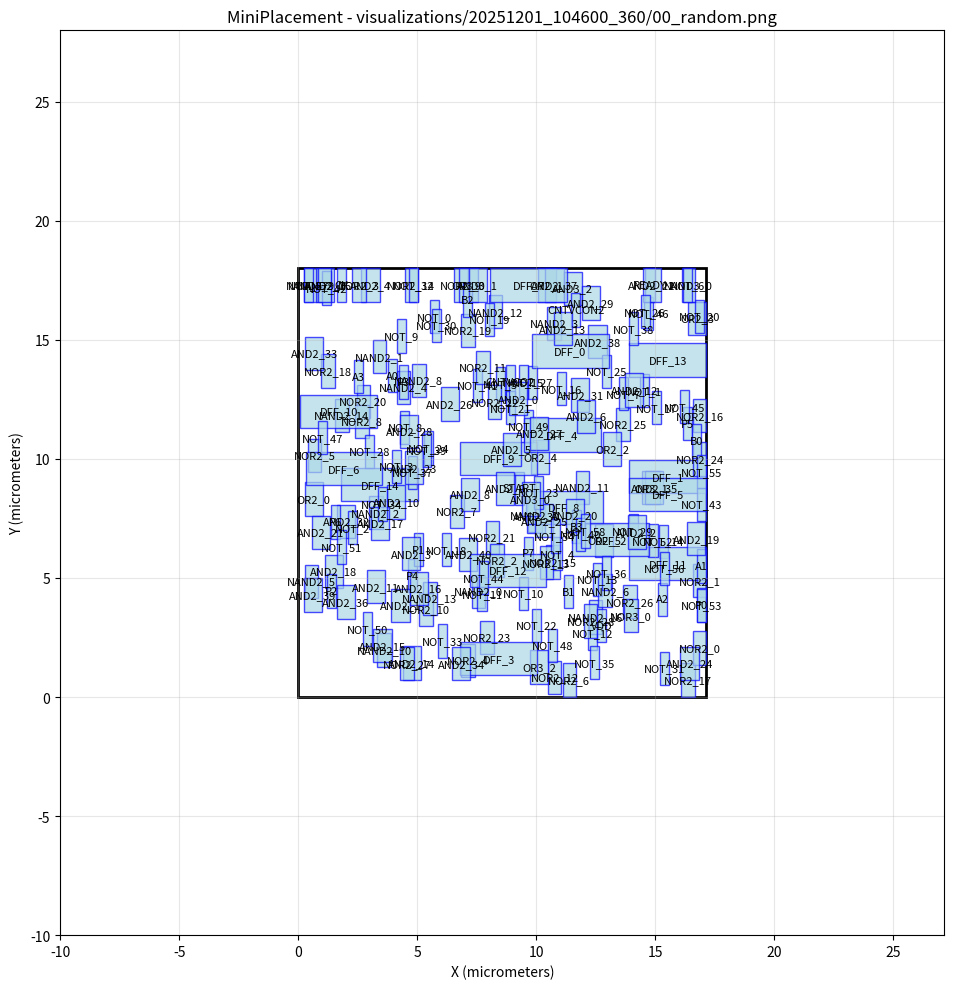

Write Python code to recreate this figure. (Note: this script raises an exception after producing the figure.)
#!/usr/bin/env python3
import matplotlib.pyplot as plt
import matplotlib.patches as patches

# Create figure and axis
fig, ax = plt.subplots(1, 1, figsize=(12, 10))

# Draw core area boundary
core_rect = patches.Rectangle((0, 0), 17.1388, 18, linewidth=2, edgecolor='black', facecolor='none')
ax.add_patch(core_rect)

# Draw cells
cell_colors = []
# Cell: NOR2_26
cell_rect = patches.Rectangle((13.6518, 3.30183), 0.57, 1.4, linewidth=1, edgecolor='blue', facecolor='lightblue', alpha=0.7)
ax.add_patch(cell_rect)
ax.text(13.9368, 4.00183, 'NOR2_26', ha='center', va='center', fontsize=8)

# Cell: NOR2_25
cell_rect = patches.Rectangle((13.363, 10.7433), 0.57, 1.4, linewidth=1, edgecolor='blue', facecolor='lightblue', alpha=0.7)
ax.add_patch(cell_rect)
ax.text(13.648, 11.4433, 'NOR2_25', ha='center', va='center', fontsize=8)

# Cell: NOR2_23
cell_rect = patches.Rectangle((7.64106, 1.79955), 0.57, 1.4, linewidth=1, edgecolor='blue', facecolor='lightblue', alpha=0.7)
ax.add_patch(cell_rect)
ax.text(7.92606, 2.49955, 'NOR2_23', ha='center', va='center', fontsize=8)

# Cell: NOR2_21
cell_rect = patches.Rectangle((7.871, 6.00676), 0.57, 1.4, linewidth=1, edgecolor='blue', facecolor='lightblue', alpha=0.7)
ax.add_patch(cell_rect)
ax.text(8.156, 6.70676, 'NOR2_21', ha='center', va='center', fontsize=8)

# Cell: NOR2_20
cell_rect = patches.Rectangle((2.44857, 11.716), 0.57, 1.4, linewidth=1, edgecolor='blue', facecolor='lightblue', alpha=0.7)
ax.add_patch(cell_rect)
ax.text(2.73357, 12.416, 'NOR2_20', ha='center', va='center', fontsize=8)

# Cell: NOR2_18
cell_rect = patches.Rectangle((0.966829, 12.996), 0.57, 1.4, linewidth=1, edgecolor='blue', facecolor='lightblue', alpha=0.7)
ax.add_patch(cell_rect)
ax.text(1.25183, 13.696, 'NOR2_18', ha='center', va='center', fontsize=8)

# Cell: NOR2_17
cell_rect = patches.Rectangle((16.0857, 0.0140178), 0.57, 1.4, linewidth=1, edgecolor='blue', facecolor='lightblue', alpha=0.7)
ax.add_patch(cell_rect)
ax.text(16.3707, 0.714018, 'NOR2_17', ha='center', va='center', fontsize=8)

# Cell: NOR2_16
cell_rect = patches.Rectangle((16.5688, 11.1147), 0.57, 1.4, linewidth=1, edgecolor='blue', facecolor='lightblue', alpha=0.7)
ax.add_patch(cell_rect)
ax.text(16.8538, 11.8147, 'NOR2_16', ha='center', va='center', fontsize=8)

# Cell: NOR2_12
cell_rect = patches.Rectangle((10.483, 0.127194), 0.57, 1.4, linewidth=1, edgecolor='blue', facecolor='lightblue', alpha=0.7)
ax.add_patch(cell_rect)
ax.text(10.768, 0.827194, 'NOR2_12', ha='center', va='center', fontsize=8)

# Cell: NOR2_5
cell_rect = patches.Rectangle((0.395263, 9.44594), 0.57, 1.4, linewidth=1, edgecolor='blue', facecolor='lightblue', alpha=0.7)
ax.add_patch(cell_rect)
ax.text(0.680263, 10.1459, 'NOR2_5', ha='center', va='center', fontsize=8)

# Cell: NOR2_4
cell_rect = patches.Rectangle((6.85316, 0.839982), 0.57, 1.4, linewidth=1, edgecolor='blue', facecolor='lightblue', alpha=0.7)
ax.add_patch(cell_rect)
ax.text(7.13816, 1.53998, 'NOR2_4', ha='center', va='center', fontsize=8)

# Cell: NOR2_1
cell_rect = patches.Rectangle((16.5688, 4.18988), 0.57, 1.4, linewidth=1, edgecolor='blue', facecolor='lightblue', alpha=0.7)
ax.add_patch(cell_rect)
ax.text(16.8538, 4.88988, 'NOR2_1', ha='center', va='center', fontsize=8)

# Cell: NAND2_14
cell_rect = patches.Rectangle((1.55289, 11.1309), 0.57, 1.4, linewidth=1, edgecolor='blue', facecolor='lightblue', alpha=0.7)
ax.add_patch(cell_rect)
ax.text(1.83789, 11.8309, 'NAND2_14', ha='center', va='center', fontsize=8)

# Cell: NOR2_9
cell_rect = patches.Rectangle((6.55496, 16.6), 0.57, 1.4, linewidth=1, edgecolor='blue', facecolor='lightblue', alpha=0.7)
ax.add_patch(cell_rect)
ax.text(6.83996, 17.3, 'NOR2_9', ha='center', va='center', fontsize=8)

# Cell: NAND2_12
cell_rect = patches.Rectangle((7.99978, 15.4789), 0.57, 1.4, linewidth=1, edgecolor='blue', facecolor='lightblue', alpha=0.7)
ax.add_patch(cell_rect)
ax.text(8.28478, 16.1789, 'NAND2_12', ha='center', va='center', fontsize=8)

# Cell: NAND2_11
cell_rect = patches.Rectangle((11.6597, 8.10899), 0.57, 1.4, linewidth=1, edgecolor='blue', facecolor='lightblue', alpha=0.7)
ax.add_patch(cell_rect)
ax.text(11.9447, 8.80899, 'NAND2_11', ha='center', va='center', fontsize=8)

# Cell: NAND2_9
cell_rect = patches.Rectangle((0.227346, 16.6), 0.57, 1.4, linewidth=1, edgecolor='blue', facecolor='lightblue', alpha=0.7)
ax.add_patch(cell_rect)
ax.text(0.512346, 17.3, 'NAND2_9', ha='center', va='center', fontsize=8)

# Cell: NAND2_7
cell_rect = patches.Rectangle((9.65411, 6.9375), 0.57, 1.4, linewidth=1, edgecolor='blue', facecolor='lightblue', alpha=0.7)
ax.add_patch(cell_rect)
ax.text(9.93911, 7.6375, 'NAND2_7', ha='center', va='center', fontsize=8)

# Cell: NAND2_5
cell_rect = patches.Rectangle((0.273643, 4.15609), 0.57, 1.4, linewidth=1, edgecolor='blue', facecolor='lightblue', alpha=0.7)
ax.add_patch(cell_rect)
ax.text(0.558643, 4.85609, 'NAND2_5', ha='center', va='center', fontsize=8)

# Cell: NAND2_4
cell_rect = patches.Rectangle((4.1309, 12.2987), 0.57, 1.4, linewidth=1, edgecolor='blue', facecolor='lightblue', alpha=0.7)
ax.add_patch(cell_rect)
ax.text(4.4159, 12.9987, 'NAND2_4', ha='center', va='center', fontsize=8)

# Cell: NAND2_3
cell_rect = patches.Rectangle((10.4546, 14.9975), 0.57, 1.4, linewidth=1, edgecolor='blue', facecolor='lightblue', alpha=0.7)
ax.add_patch(cell_rect)
ax.text(10.7396, 15.6975, 'NAND2_3', ha='center', va='center', fontsize=8)

# Cell: NAND2_2
cell_rect = patches.Rectangle((2.97127, 7.03909), 0.57, 1.4, linewidth=1, edgecolor='blue', facecolor='lightblue', alpha=0.7)
ax.add_patch(cell_rect)
ax.text(3.25627, 7.73909, 'NAND2_2', ha='center', va='center', fontsize=8)

# Cell: NAND2_1
cell_rect = patches.Rectangle((3.12332, 13.5965), 0.57, 1.4, linewidth=1, edgecolor='blue', facecolor='lightblue', alpha=0.7)
ax.add_patch(cell_rect)
ax.text(3.40832, 14.2965, 'NAND2_1', ha='center', va='center', fontsize=8)

# Cell: NAND2_0
cell_rect = patches.Rectangle((7.28668, 3.74295), 0.57, 1.4, linewidth=1, edgecolor='blue', facecolor='lightblue', alpha=0.7)
ax.add_patch(cell_rect)
ax.text(7.57168, 4.44295, 'NAND2_0', ha='center', va='center', fontsize=8)

# Cell: OR3_2
cell_rect = patches.Rectangle((9.72973, 0.563639), 0.76, 1.4, linewidth=1, edgecolor='blue', facecolor='lightblue', alpha=0.7)
ax.add_patch(cell_rect)
ax.text(10.1097, 1.26364, 'OR3_2', ha='center', va='center', fontsize=8)

# Cell: OR3_1
cell_rect = patches.Rectangle((14.4358, 8.09557), 0.76, 1.4, linewidth=1, edgecolor='blue', facecolor='lightblue', alpha=0.7)
ax.add_patch(cell_rect)
ax.text(14.8158, 8.79557, 'OR3_1', ha='center', va='center', fontsize=8)

# Cell: OR3_0
cell_rect = patches.Rectangle((6.77242, 16.6), 0.76, 1.4, linewidth=1, edgecolor='blue', facecolor='lightblue', alpha=0.7)
ax.add_patch(cell_rect)
ax.text(7.15242, 17.3, 'OR3_0', ha='center', va='center', fontsize=8)

# Cell: OR2_5
cell_rect = patches.Rectangle((12.4646, 5.87773), 0.76, 1.4, linewidth=1, edgecolor='blue', facecolor='lightblue', alpha=0.7)
ax.add_patch(cell_rect)
ax.text(12.8446, 6.57773, 'OR2_5', ha='center', va='center', fontsize=8)

# Cell: OR2_4
cell_rect = patches.Rectangle((9.77675, 9.37502), 0.76, 1.4, linewidth=1, edgecolor='blue', facecolor='lightblue', alpha=0.7)
ax.add_patch(cell_rect)
ax.text(10.1568, 10.075, 'OR2_4', ha='center', va='center', fontsize=8)

# Cell: OR2_3
cell_rect = patches.Rectangle((16.3788, 15.2016), 0.76, 1.4, linewidth=1, edgecolor='blue', facecolor='lightblue', alpha=0.7)
ax.add_patch(cell_rect)
ax.text(16.7588, 15.9016, 'OR2_3', ha='center', va='center', fontsize=8)

# Cell: OR2_2
cell_rect = patches.Rectangle((12.8082, 9.71446), 0.76, 1.4, linewidth=1, edgecolor='blue', facecolor='lightblue', alpha=0.7)
ax.add_patch(cell_rect)
ax.text(13.1882, 10.4145, 'OR2_2', ha='center', va='center', fontsize=8)

# Cell: OR2_1
cell_rect = patches.Rectangle((10.0562, 16.6), 0.76, 1.4, linewidth=1, edgecolor='blue', facecolor='lightblue', alpha=0.7)
ax.add_patch(cell_rect)
ax.text(10.4362, 17.3, 'OR2_1', ha='center', va='center', fontsize=8)

# Cell: NOR2_15
cell_rect = patches.Rectangle((10.4039, 4.96799), 0.57, 1.4, linewidth=1, edgecolor='blue', facecolor='lightblue', alpha=0.7)
ax.add_patch(cell_rect)
ax.text(10.6889, 5.66799, 'NOR2_15', ha='center', va='center', fontsize=8)

# Cell: NOR2_10
cell_rect = patches.Rectangle((5.07779, 2.9748), 0.57, 1.4, linewidth=1, edgecolor='blue', facecolor='lightblue', alpha=0.7)
ax.add_patch(cell_rect)
ax.text(5.36279, 3.6748, 'NOR2_10', ha='center', va='center', fontsize=8)

# Cell: OR2_0
cell_rect = patches.Rectangle((0.26799, 7.62123), 0.76, 1.4, linewidth=1, edgecolor='blue', facecolor='lightblue', alpha=0.7)
ax.add_patch(cell_rect)
ax.text(0.64799, 8.32123, 'OR2_0', ha='center', va='center', fontsize=8)

# Cell: AND2_40
cell_rect = patches.Rectangle((6.76781, 5.28279), 0.76, 1.4, linewidth=1, edgecolor='blue', facecolor='lightblue', alpha=0.7)
ax.add_patch(cell_rect)
ax.text(7.14781, 5.98279, 'AND2_40', ha='center', va='center', fontsize=8)

# Cell: AND2_39
cell_rect = patches.Rectangle((0.241312, 3.57916), 0.76, 1.4, linewidth=1, edgecolor='blue', facecolor='lightblue', alpha=0.7)
ax.add_patch(cell_rect)
ax.text(0.621312, 4.27916, 'AND2_39', ha='center', va='center', fontsize=8)

# Cell: AND2_38
cell_rect = patches.Rectangle((12.1916, 14.2232), 0.76, 1.4, linewidth=1, edgecolor='blue', facecolor='lightblue', alpha=0.7)
ax.add_patch(cell_rect)
ax.text(12.5716, 14.9232, 'AND2_38', ha='center', va='center', fontsize=8)

# Cell: AND2_37
cell_rect = patches.Rectangle((10.3855, 16.6), 0.76, 1.4, linewidth=1, edgecolor='blue', facecolor='lightblue', alpha=0.7)
ax.add_patch(cell_rect)
ax.text(10.7655, 17.3, 'AND2_37', ha='center', va='center', fontsize=8)

# Cell: AND3_2
cell_rect = patches.Rectangle((11.1587, 16.4693), 0.76, 1.4, linewidth=1, edgecolor='blue', facecolor='lightblue', alpha=0.7)
ax.add_patch(cell_rect)
ax.text(11.5387, 17.1693, 'AND3_2', ha='center', va='center', fontsize=8)

# Cell: AND2_35
cell_rect = patches.Rectangle((14.5687, 8.09011), 0.76, 1.4, linewidth=1, edgecolor='blue', facecolor='lightblue', alpha=0.7)
ax.add_patch(cell_rect)
ax.text(14.9487, 8.79011, 'AND2_35', ha='center', va='center', fontsize=8)

# Cell: AND2_32
cell_rect = patches.Rectangle((1.63522, 6.67473), 0.76, 1.4, linewidth=1, edgecolor='blue', facecolor='lightblue', alpha=0.7)
ax.add_patch(cell_rect)
ax.text(2.01522, 7.37473, 'AND2_32', ha='center', va='center', fontsize=8)

# Cell: AND2_31
cell_rect = patches.Rectangle((11.4632, 11.9866), 0.76, 1.4, linewidth=1, edgecolor='blue', facecolor='lightblue', alpha=0.7)
ax.add_patch(cell_rect)
ax.text(11.8432, 12.6866, 'AND2_31', ha='center', va='center', fontsize=8)

# Cell: NOR2_13
cell_rect = patches.Rectangle((10.1342, 4.94499), 0.57, 1.4, linewidth=1, edgecolor='blue', facecolor='lightblue', alpha=0.7)
ax.add_patch(cell_rect)
ax.text(10.4192, 5.64499, 'NOR2_13', ha='center', va='center', fontsize=8)

# Cell: AND2_30
cell_rect = patches.Rectangle((9.61906, 6.89268), 0.76, 1.4, linewidth=1, edgecolor='blue', facecolor='lightblue', alpha=0.7)
ax.add_patch(cell_rect)
ax.text(9.99906, 7.59268, 'AND2_30', ha='center', va='center', fontsize=8)

# Cell: NOT_20
cell_rect = patches.Rectangle((16.654, 15.2804), 0.38, 1.4, linewidth=1, edgecolor='blue', facecolor='lightblue', alpha=0.7)
ax.add_patch(cell_rect)
ax.text(16.844, 15.9804, 'NOT_20', ha='center', va='center', fontsize=8)

# Cell: NOT_13
cell_rect = patches.Rectangle((12.3696, 4.24773), 0.38, 1.4, linewidth=1, edgecolor='blue', facecolor='lightblue', alpha=0.7)
ax.add_patch(cell_rect)
ax.text(12.5596, 4.94773, 'NOT_13', ha='center', va='center', fontsize=8)

# Cell: AND2_14
cell_rect = patches.Rectangle((4.38872, 0.727805), 0.76, 1.4, linewidth=1, edgecolor='blue', facecolor='lightblue', alpha=0.7)
ax.add_patch(cell_rect)
ax.text(4.76872, 1.4278, 'AND2_14', ha='center', va='center', fontsize=8)

# Cell: NOT_12
cell_rect = patches.Rectangle((12.1799, 1.99603), 0.38, 1.4, linewidth=1, edgecolor='blue', facecolor='lightblue', alpha=0.7)
ax.add_patch(cell_rect)
ax.text(12.3699, 2.69603, 'NOT_12', ha='center', va='center', fontsize=8)

# Cell: NOT_11
cell_rect = patches.Rectangle((7.52972, 3.63095), 0.38, 1.4, linewidth=1, edgecolor='blue', facecolor='lightblue', alpha=0.7)
ax.add_patch(cell_rect)
ax.text(7.71972, 4.33095, 'NOT_11', ha='center', va='center', fontsize=8)

# Cell: DFF_1
cell_rect = patches.Rectangle((13.9088, 8.55666), 3.23, 1.4, linewidth=1, edgecolor='blue', facecolor='lightblue', alpha=0.7)
ax.add_patch(cell_rect)
ax.text(15.5238, 9.25666, 'DFF_1', ha='center', va='center', fontsize=8)

# Cell: NOT_27
cell_rect = patches.Rectangle((9.65389, 12.5193), 0.38, 1.4, linewidth=1, edgecolor='blue', facecolor='lightblue', alpha=0.7)
ax.add_patch(cell_rect)
ax.text(9.84389, 13.2193, 'NOT_27', ha='center', va='center', fontsize=8)

# Cell: NOR2_8
cell_rect = patches.Rectangle((2.38798, 10.8795), 0.57, 1.4, linewidth=1, edgecolor='blue', facecolor='lightblue', alpha=0.7)
ax.add_patch(cell_rect)
ax.text(2.67298, 11.5795, 'NOR2_8', ha='center', va='center', fontsize=8)

# Cell: NOT_10
cell_rect = patches.Rectangle((9.25225, 3.6551), 0.38, 1.4, linewidth=1, edgecolor='blue', facecolor='lightblue', alpha=0.7)
ax.add_patch(cell_rect)
ax.text(9.44225, 4.3551, 'NOT_10', ha='center', va='center', fontsize=8)

# Cell: P5
cell_rect = patches.Rectangle((16.1594, 10.7796), 0.38, 1.4, linewidth=1, edgecolor='blue', facecolor='lightblue', alpha=0.7)
ax.add_patch(cell_rect)
ax.text(16.3494, 11.4796, 'P5', ha='center', va='center', fontsize=8)

# Cell: AND2_29
cell_rect = patches.Rectangle((11.9078, 15.8484), 0.76, 1.4, linewidth=1, edgecolor='blue', facecolor='lightblue', alpha=0.7)
ax.add_patch(cell_rect)
ax.text(12.2878, 16.5484, 'AND2_29', ha='center', va='center', fontsize=8)

# Cell: NOT_4
cell_rect = patches.Rectangle((10.7007, 5.32141), 0.38, 1.4, linewidth=1, edgecolor='blue', facecolor='lightblue', alpha=0.7)
ax.add_patch(cell_rect)
ax.text(10.8907, 6.02141, 'NOT_4', ha='center', va='center', fontsize=8)

# Cell: DFF_14
cell_rect = patches.Rectangle((1.80805, 8.21762), 3.23, 1.4, linewidth=1, edgecolor='blue', facecolor='lightblue', alpha=0.7)
ax.add_patch(cell_rect)
ax.text(3.42305, 8.91762, 'DFF_14', ha='center', va='center', fontsize=8)

# Cell: AND2_10
cell_rect = patches.Rectangle((3.74382, 7.49718), 0.76, 1.4, linewidth=1, edgecolor='blue', facecolor='lightblue', alpha=0.7)
ax.add_patch(cell_rect)
ax.text(4.12382, 8.19718, 'AND2_10', ha='center', va='center', fontsize=8)

# Cell: NOT_14
cell_rect = patches.Rectangle((15.1384, 5.83821), 0.38, 1.4, linewidth=1, edgecolor='blue', facecolor='lightblue', alpha=0.7)
ax.add_patch(cell_rect)
ax.text(15.3284, 6.53821, 'NOT_14', ha='center', va='center', fontsize=8)

# Cell: NOT_2
cell_rect = patches.Rectangle((2.09245, 6.41336), 0.38, 1.4, linewidth=1, edgecolor='blue', facecolor='lightblue', alpha=0.7)
ax.add_patch(cell_rect)
ax.text(2.28245, 7.11336, 'NOT_2', ha='center', va='center', fontsize=8)

# Cell: DFF_11
cell_rect = patches.Rectangle((13.9088, 4.89838), 3.23, 1.4, linewidth=1, edgecolor='blue', facecolor='lightblue', alpha=0.7)
ax.add_patch(cell_rect)
ax.text(15.5238, 5.59838, 'DFF_11', ha='center', va='center', fontsize=8)

# Cell: NOR2_6
cell_rect = patches.Rectangle((11.1007, 0.00936678), 0.57, 1.4, linewidth=1, edgecolor='blue', facecolor='lightblue', alpha=0.7)
ax.add_patch(cell_rect)
ax.text(11.3857, 0.709367, 'NOR2_6', ha='center', va='center', fontsize=8)

# Cell: NOT_18
cell_rect = patches.Rectangle((6.04262, 5.48606), 0.38, 1.4, linewidth=1, edgecolor='blue', facecolor='lightblue', alpha=0.7)
ax.add_patch(cell_rect)
ax.text(6.23262, 6.18606, 'NOT_18', ha='center', va='center', fontsize=8)

# Cell: NOT_28
cell_rect = patches.Rectangle((2.82201, 9.61361), 0.38, 1.4, linewidth=1, edgecolor='blue', facecolor='lightblue', alpha=0.7)
ax.add_patch(cell_rect)
ax.text(3.01201, 10.3136, 'NOT_28', ha='center', va='center', fontsize=8)

# Cell: NOT_5
cell_rect = patches.Rectangle((8.30943, 12.4638), 0.38, 1.4, linewidth=1, edgecolor='blue', facecolor='lightblue', alpha=0.7)
ax.add_patch(cell_rect)
ax.text(8.49943, 13.1638, 'NOT_5', ha='center', va='center', fontsize=8)

# Cell: P4
cell_rect = patches.Rectangle((4.61742, 4.39426), 0.38, 1.4, linewidth=1, edgecolor='blue', facecolor='lightblue', alpha=0.7)
ax.add_patch(cell_rect)
ax.text(4.80742, 5.09426, 'P4', ha='center', va='center', fontsize=8)

# Cell: AND2_11
cell_rect = patches.Rectangle((2.88431, 3.93776), 0.76, 1.4, linewidth=1, edgecolor='blue', facecolor='lightblue', alpha=0.7)
ax.add_patch(cell_rect)
ax.text(3.26431, 4.63776, 'AND2_11', ha='center', va='center', fontsize=8)

# Cell: DFF_8
cell_rect = patches.Rectangle((9.56522, 7.26905), 3.23, 1.4, linewidth=1, edgecolor='blue', facecolor='lightblue', alpha=0.7)
ax.add_patch(cell_rect)
ax.text(11.1802, 7.96905, 'DFF_8', ha='center', va='center', fontsize=8)

# Cell: AND2_18
cell_rect = patches.Rectangle((1.11218, 4.57048), 0.76, 1.4, linewidth=1, edgecolor='blue', facecolor='lightblue', alpha=0.7)
ax.add_patch(cell_rect)
ax.text(1.49218, 5.27048, 'AND2_18', ha='center', va='center', fontsize=8)

# Cell: P3
cell_rect = patches.Rectangle((4.23117, 12.5335), 0.38, 1.4, linewidth=1, edgecolor='blue', facecolor='lightblue', alpha=0.7)
ax.add_patch(cell_rect)
ax.text(4.42117, 13.2335, 'P3', ha='center', va='center', fontsize=8)

# Cell: NAND2_16
cell_rect = patches.Rectangle((12.2075, 2.66556), 0.57, 1.4, linewidth=1, edgecolor='blue', facecolor='lightblue', alpha=0.7)
ax.add_patch(cell_rect)
ax.text(12.4925, 3.36556, 'NAND2_16', ha='center', va='center', fontsize=8)

# Cell: A1
cell_rect = patches.Rectangle((16.7588, 4.80206), 0.38, 1.4, linewidth=1, edgecolor='blue', facecolor='lightblue', alpha=0.7)
ax.add_patch(cell_rect)
ax.text(16.9488, 5.50206, 'A1', ha='center', va='center', fontsize=8)

# Cell: NOT_43
cell_rect = patches.Rectangle((16.7381, 7.39867), 0.38, 1.4, linewidth=1, edgecolor='blue', facecolor='lightblue', alpha=0.7)
ax.add_patch(cell_rect)
ax.text(16.9281, 8.09867, 'NOT_43', ha='center', va='center', fontsize=8)

# Cell: AND2_21
cell_rect = patches.Rectangle((0.566451, 6.21128), 0.76, 1.4, linewidth=1, edgecolor='blue', facecolor='lightblue', alpha=0.7)
ax.add_patch(cell_rect)
ax.text(0.946451, 6.91128, 'AND2_21', ha='center', va='center', fontsize=8)

# Cell: NOT_16
cell_rect = patches.Rectangle((10.872, 12.2527), 0.38, 1.4, linewidth=1, edgecolor='blue', facecolor='lightblue', alpha=0.7)
ax.add_patch(cell_rect)
ax.text(11.062, 12.9527, 'NOT_16', ha='center', va='center', fontsize=8)

# Cell: START
cell_rect = patches.Rectangle((9.09961, 8.0601), 0.38, 1.4, linewidth=1, edgecolor='blue', facecolor='lightblue', alpha=0.7)
ax.add_patch(cell_rect)
ax.text(9.28961, 8.7601, 'START', ha='center', va='center', fontsize=8)

# Cell: NOT_49
cell_rect = patches.Rectangle((9.47595, 10.6685), 0.38, 1.4, linewidth=1, edgecolor='blue', facecolor='lightblue', alpha=0.7)
ax.add_patch(cell_rect)
ax.text(9.66595, 11.3685, 'NOT_49', ha='center', va='center', fontsize=8)

# Cell: P6
cell_rect = patches.Rectangle((1.38573, 6.65378), 0.38, 1.4, linewidth=1, edgecolor='blue', facecolor='lightblue', alpha=0.7)
ax.add_patch(cell_rect)
ax.text(1.57573, 7.35378, 'P6', ha='center', va='center', fontsize=8)

# Cell: NOT_9
cell_rect = patches.Rectangle((4.15034, 14.4565), 0.38, 1.4, linewidth=1, edgecolor='blue', facecolor='lightblue', alpha=0.7)
ax.add_patch(cell_rect)
ax.text(4.34034, 15.1565, 'NOT_9', ha='center', va='center', fontsize=8)

# Cell: DFF_7
cell_rect = patches.Rectangle((8.06041, 16.6), 3.23, 1.4, linewidth=1, edgecolor='blue', facecolor='lightblue', alpha=0.7)
ax.add_patch(cell_rect)
ax.text(9.67541, 17.3, 'DFF_7', ha='center', va='center', fontsize=8)

# Cell: NOR2_19
cell_rect = patches.Rectangle((6.83539, 14.6958), 0.57, 1.4, linewidth=1, edgecolor='blue', facecolor='lightblue', alpha=0.7)
ax.add_patch(cell_rect)
ax.text(7.12039, 15.3958, 'NOR2_19', ha='center', va='center', fontsize=8)

# Cell: NOR3_0
cell_rect = patches.Rectangle((13.6827, 2.71292), 0.57, 1.4, linewidth=1, edgecolor='blue', facecolor='lightblue', alpha=0.7)
ax.add_patch(cell_rect)
ax.text(13.9677, 3.41292, 'NOR3_0', ha='center', va='center', fontsize=8)

# Cell: CNTVCO2
cell_rect = patches.Rectangle((8.70994, 12.5246), 0.38, 1.4, linewidth=1, edgecolor='blue', facecolor='lightblue', alpha=0.7)
ax.add_patch(cell_rect)
ax.text(8.89994, 13.2246, 'CNTVCO2', ha='center', va='center', fontsize=8)

# Cell: NOT_52
cell_rect = patches.Rectangle((14.7113, 5.86726), 0.38, 1.4, linewidth=1, edgecolor='blue', facecolor='lightblue', alpha=0.7)
ax.add_patch(cell_rect)
ax.text(14.9013, 6.56726, 'NOT_52', ha='center', va='center', fontsize=8)

# Cell: A0
cell_rect = patches.Rectangle((3.77468, 12.8007), 0.38, 1.4, linewidth=1, edgecolor='blue', facecolor='lightblue', alpha=0.7)
ax.add_patch(cell_rect)
ax.text(3.96468, 13.5007, 'A0', ha='center', va='center', fontsize=8)

# Cell: NOT_29
cell_rect = patches.Rectangle((13.8739, 6.27599), 0.38, 1.4, linewidth=1, edgecolor='blue', facecolor='lightblue', alpha=0.7)
ax.add_patch(cell_rect)
ax.text(14.0639, 6.97599, 'NOT_29', ha='center', va='center', fontsize=8)

# Cell: CK
cell_rect = patches.Rectangle((1.64835, 16.6), 0.38, 1.4, linewidth=1, edgecolor='blue', facecolor='lightblue', alpha=0.7)
ax.add_patch(cell_rect)
ax.text(1.83835, 17.3, 'CK', ha='center', va='center', fontsize=8)

# Cell: DFF_9
cell_rect = patches.Rectangle((6.81393, 9.31952), 3.23, 1.4, linewidth=1, edgecolor='blue', facecolor='lightblue', alpha=0.7)
ax.add_patch(cell_rect)
ax.text(8.42893, 10.0195, 'DFF_9', ha='center', va='center', fontsize=8)

# Cell: NOT_1
cell_rect = patches.Rectangle((14.3574, 12.1624), 0.38, 1.4, linewidth=1, edgecolor='blue', facecolor='lightblue', alpha=0.7)
ax.add_patch(cell_rect)
ax.text(14.5474, 12.8624, 'NOT_1', ha='center', va='center', fontsize=8)

# Cell: NAND2_6
cell_rect = patches.Rectangle((12.6008, 3.76329), 0.57, 1.4, linewidth=1, edgecolor='blue', facecolor='lightblue', alpha=0.7)
ax.add_patch(cell_rect)
ax.text(12.8858, 4.46329, 'NAND2_6', ha='center', va='center', fontsize=8)

# Cell: NOT_15
cell_rect = patches.Rectangle((9.27979, 12.5241), 0.38, 1.4, linewidth=1, edgecolor='blue', facecolor='lightblue', alpha=0.7)
ax.add_patch(cell_rect)
ax.text(9.46979, 13.2241, 'NOT_15', ha='center', va='center', fontsize=8)

# Cell: AND2_1
cell_rect = patches.Rectangle((3.91708, 3.14919), 0.76, 1.4, linewidth=1, edgecolor='blue', facecolor='lightblue', alpha=0.7)
ax.add_patch(cell_rect)
ax.text(4.29708, 3.84919, 'AND2_1', ha='center', va='center', fontsize=8)

# Cell: NOR2_24
cell_rect = patches.Rectangle((16.5688, 9.29945), 0.57, 1.4, linewidth=1, edgecolor='blue', facecolor='lightblue', alpha=0.7)
ax.add_patch(cell_rect)
ax.text(16.8538, 9.99945, 'NOR2_24', ha='center', va='center', fontsize=8)

# Cell: NOR2_14
cell_rect = patches.Rectangle((4.47031, 16.6), 0.57, 1.4, linewidth=1, edgecolor='blue', facecolor='lightblue', alpha=0.7)
ax.add_patch(cell_rect)
ax.text(4.75531, 17.3, 'NOR2_14', ha='center', va='center', fontsize=8)

# Cell: B0
cell_rect = patches.Rectangle((16.5462, 10.0493), 0.38, 1.4, linewidth=1, edgecolor='blue', facecolor='lightblue', alpha=0.7)
ax.add_patch(cell_rect)
ax.text(16.7362, 10.7493, 'B0', ha='center', va='center', fontsize=8)

# Cell: A2
cell_rect = patches.Rectangle((15.1274, 3.39673), 0.38, 1.4, linewidth=1, edgecolor='blue', facecolor='lightblue', alpha=0.7)
ax.add_patch(cell_rect)
ax.text(15.3174, 4.09673, 'A2', ha='center', va='center', fontsize=8)

# Cell: NAND2_8
cell_rect = patches.Rectangle((4.77953, 12.6064), 0.57, 1.4, linewidth=1, edgecolor='blue', facecolor='lightblue', alpha=0.7)
ax.add_patch(cell_rect)
ax.text(5.06453, 13.3064, 'NAND2_8', ha='center', va='center', fontsize=8)

# Cell: NOT_46
cell_rect = patches.Rectangle((14.5108, 15.4138), 0.38, 1.4, linewidth=1, edgecolor='blue', facecolor='lightblue', alpha=0.7)
ax.add_patch(cell_rect)
ax.text(14.7008, 16.1138, 'NOT_46', ha='center', va='center', fontsize=8)

# Cell: B2
cell_rect = patches.Rectangle((6.9328, 15.9799), 0.38, 1.4, linewidth=1, edgecolor='blue', facecolor='lightblue', alpha=0.7)
ax.add_patch(cell_rect)
ax.text(7.1228, 16.6799, 'B2', ha='center', va='center', fontsize=8)

# Cell: READY
cell_rect = patches.Rectangle((14.5839, 16.6), 0.38, 1.4, linewidth=1, edgecolor='blue', facecolor='lightblue', alpha=0.7)
ax.add_patch(cell_rect)
ax.text(14.7739, 17.3, 'READY', ha='center', va='center', fontsize=8)

# Cell: NOT_7
cell_rect = patches.Rectangle((13.4598, 12.0418), 0.38, 1.4, linewidth=1, edgecolor='blue', facecolor='lightblue', alpha=0.7)
ax.add_patch(cell_rect)
ax.text(13.6498, 12.7418, 'NOT_7', ha='center', va='center', fontsize=8)

# Cell: AND2_25
cell_rect = patches.Rectangle((9.9523, 6.70109), 0.76, 1.4, linewidth=1, edgecolor='blue', facecolor='lightblue', alpha=0.7)
ax.add_patch(cell_rect)
ax.text(10.3323, 7.40109, 'AND2_25', ha='center', va='center', fontsize=8)

# Cell: NAND3_0
cell_rect = patches.Rectangle((16.1128, 16.6), 0.57, 1.4, linewidth=1, edgecolor='blue', facecolor='lightblue', alpha=0.7)
ax.add_patch(cell_rect)
ax.text(16.3978, 17.3, 'NAND3_0', ha='center', va='center', fontsize=8)

# Cell: P1
cell_rect = patches.Rectangle((4.86608, 5.49655), 0.38, 1.4, linewidth=1, edgecolor='blue', facecolor='lightblue', alpha=0.7)
ax.add_patch(cell_rect)
ax.text(5.05608, 6.19655, 'P1', ha='center', va='center', fontsize=8)

# Cell: AND2_9
cell_rect = patches.Rectangle((8.32286, 8.07163), 0.76, 1.4, linewidth=1, edgecolor='blue', facecolor='lightblue', alpha=0.7)
ax.add_patch(cell_rect)
ax.text(8.70286, 8.77163, 'AND2_9', ha='center', va='center', fontsize=8)

# Cell: P0
cell_rect = patches.Rectangle((16.7588, 3.16665), 0.38, 1.4, linewidth=1, edgecolor='blue', facecolor='lightblue', alpha=0.7)
ax.add_patch(cell_rect)
ax.text(16.9488, 3.86665, 'P0', ha='center', va='center', fontsize=8)

# Cell: DFF_6
cell_rect = patches.Rectangle((0.309791, 8.89009), 3.23, 1.4, linewidth=1, edgecolor='blue', facecolor='lightblue', alpha=0.7)
ax.add_patch(cell_rect)
ax.text(1.92479, 9.59009, 'DFF_6', ha='center', va='center', fontsize=8)

# Cell: AND2_17
cell_rect = patches.Rectangle((3.06481, 6.59644), 0.76, 1.4, linewidth=1, edgecolor='blue', facecolor='lightblue', alpha=0.7)
ax.add_patch(cell_rect)
ax.text(3.44481, 7.29644, 'AND2_17', ha='center', va='center', fontsize=8)

# Cell: NOT_25
cell_rect = patches.Rectangle((12.7542, 12.9769), 0.38, 1.4, linewidth=1, edgecolor='blue', facecolor='lightblue', alpha=0.7)
ax.add_patch(cell_rect)
ax.text(12.9442, 13.6769, 'NOT_25', ha='center', va='center', fontsize=8)

# Cell: NOT_24
cell_rect = patches.Rectangle((5.27981, 9.76572), 0.38, 1.4, linewidth=1, edgecolor='blue', facecolor='lightblue', alpha=0.7)
ax.add_patch(cell_rect)
ax.text(5.46981, 10.4657, 'NOT_24', ha='center', va='center', fontsize=8)

# Cell: NOT_21
cell_rect = patches.Rectangle((8.72049, 11.454), 0.38, 1.4, linewidth=1, edgecolor='blue', facecolor='lightblue', alpha=0.7)
ax.add_patch(cell_rect)
ax.text(8.91049, 12.154, 'NOT_21', ha='center', va='center', fontsize=8)

# Cell: NOT_8
cell_rect = patches.Rectangle((4.29263, 10.6177), 0.38, 1.4, linewidth=1, edgecolor='blue', facecolor='lightblue', alpha=0.7)
ax.add_patch(cell_rect)
ax.text(4.48263, 11.3177, 'NOT_8', ha='center', va='center', fontsize=8)

# Cell: NOT_55
cell_rect = patches.Rectangle((16.7588, 8.76136), 0.38, 1.4, linewidth=1, edgecolor='blue', facecolor='lightblue', alpha=0.7)
ax.add_patch(cell_rect)
ax.text(16.9488, 9.46136, 'NOT_55', ha='center', va='center', fontsize=8)

# Cell: DFF_5
cell_rect = patches.Rectangle((13.9088, 7.8191), 3.23, 1.4, linewidth=1, edgecolor='blue', facecolor='lightblue', alpha=0.7)
ax.add_patch(cell_rect)
ax.text(15.5238, 8.5191, 'DFF_5', ha='center', va='center', fontsize=8)

# Cell: AND2_26
cell_rect = patches.Rectangle((5.99994, 11.6119), 0.76, 1.4, linewidth=1, edgecolor='blue', facecolor='lightblue', alpha=0.7)
ax.add_patch(cell_rect)
ax.text(6.37994, 12.3119, 'AND2_26', ha='center', va='center', fontsize=8)

# Cell: CNTVCON2
cell_rect = patches.Rectangle((11.4646, 15.555), 0.38, 1.4, linewidth=1, edgecolor='blue', facecolor='lightblue', alpha=0.7)
ax.add_patch(cell_rect)
ax.text(11.6546, 16.255, 'CNTVCON2', ha='center', va='center', fontsize=8)

# Cell: NOT_3
cell_rect = patches.Rectangle((3.94511, 8.98548), 0.38, 1.4, linewidth=1, edgecolor='blue', facecolor='lightblue', alpha=0.7)
ax.add_patch(cell_rect)
ax.text(4.13511, 9.68548, 'NOT_3', ha='center', va='center', fontsize=8)

# Cell: DFF_0
cell_rect = patches.Rectangle((9.80349, 13.834), 3.23, 1.4, linewidth=1, edgecolor='blue', facecolor='lightblue', alpha=0.7)
ax.add_patch(cell_rect)
ax.text(11.4185, 14.534, 'DFF_0', ha='center', va='center', fontsize=8)

# Cell: AND2_7
cell_rect = patches.Rectangle((0.747318, 16.6), 0.76, 1.4, linewidth=1, edgecolor='blue', facecolor='lightblue', alpha=0.7)
ax.add_patch(cell_rect)
ax.text(1.12732, 17.3, 'AND2_7', ha='center', va='center', fontsize=8)

# Cell: NOR2_2
cell_rect = patches.Rectangle((8.05431, 5.03209), 0.57, 1.4, linewidth=1, edgecolor='blue', facecolor='lightblue', alpha=0.7)
ax.add_patch(cell_rect)
ax.text(8.33931, 5.73209, 'NOR2_2', ha='center', va='center', fontsize=8)

# Cell: DFF_13
cell_rect = patches.Rectangle((13.9088, 13.4589), 3.23, 1.4, linewidth=1, edgecolor='blue', facecolor='lightblue', alpha=0.7)
ax.add_patch(cell_rect)
ax.text(15.5238, 14.1589, 'DFF_13', ha='center', va='center', fontsize=8)

# Cell: AND2_19
cell_rect = patches.Rectangle((16.3346, 5.95351), 0.76, 1.4, linewidth=1, edgecolor='blue', facecolor='lightblue', alpha=0.7)
ax.add_patch(cell_rect)
ax.text(16.7146, 6.65351, 'AND2_19', ha='center', va='center', fontsize=8)

# Cell: DFF_4
cell_rect = patches.Rectangle((9.47375, 10.3013), 3.23, 1.4, linewidth=1, edgecolor='blue', facecolor='lightblue', alpha=0.7)
ax.add_patch(cell_rect)
ax.text(11.0888, 11.0013, 'DFF_4', ha='center', va='center', fontsize=8)

# Cell: NOR2_0
cell_rect = patches.Rectangle((16.5688, 1.35623), 0.57, 1.4, linewidth=1, edgecolor='blue', facecolor='lightblue', alpha=0.7)
ax.add_patch(cell_rect)
ax.text(16.8538, 2.05623, 'NOR2_0', ha='center', va='center', fontsize=8)

# Cell: NAND2_13
cell_rect = patches.Rectangle((5.23929, 3.4364), 0.57, 1.4, linewidth=1, edgecolor='blue', facecolor='lightblue', alpha=0.7)
ax.add_patch(cell_rect)
ax.text(5.52429, 4.1364, 'NAND2_13', ha='center', va='center', fontsize=8)

# Cell: NOT_37
cell_rect = patches.Rectangle((4.60135, 8.73504), 0.38, 1.4, linewidth=1, edgecolor='blue', facecolor='lightblue', alpha=0.7)
ax.add_patch(cell_rect)
ax.text(4.79135, 9.43504, 'NOT_37', ha='center', va='center', fontsize=8)

# Cell: NOR2_7
cell_rect = patches.Rectangle((6.38742, 7.10445), 0.57, 1.4, linewidth=1, edgecolor='blue', facecolor='lightblue', alpha=0.7)
ax.add_patch(cell_rect)
ax.text(6.67242, 7.80445, 'NOR2_7', ha='center', va='center', fontsize=8)

# Cell: AND2_22
cell_rect = patches.Rectangle((14.4688, 16.6), 0.76, 1.4, linewidth=1, edgecolor='blue', facecolor='lightblue', alpha=0.7)
ax.add_patch(cell_rect)
ax.text(14.8488, 17.3, 'AND2_22', ha='center', va='center', fontsize=8)

# Cell: P2
cell_rect = patches.Rectangle((1.20685, 3.76054), 0.38, 1.4, linewidth=1, edgecolor='blue', facecolor='lightblue', alpha=0.7)
ax.add_patch(cell_rect)
ax.text(1.39685, 4.46054, 'P2', ha='center', va='center', fontsize=8)

# Cell: B3
cell_rect = patches.Rectangle((11.5026, 6.45564), 0.38, 1.4, linewidth=1, edgecolor='blue', facecolor='lightblue', alpha=0.7)
ax.add_patch(cell_rect)
ax.text(11.6926, 7.15564, 'B3', ha='center', va='center', fontsize=8)

# Cell: AND2_3
cell_rect = patches.Rectangle((4.35607, 5.31523), 0.76, 1.4, linewidth=1, edgecolor='blue', facecolor='lightblue', alpha=0.7)
ax.add_patch(cell_rect)
ax.text(4.73607, 6.01523, 'AND2_3', ha='center', va='center', fontsize=8)

# Cell: NOT_0
cell_rect = patches.Rectangle((5.52815, 15.2761), 0.38, 1.4, linewidth=1, edgecolor='blue', facecolor='lightblue', alpha=0.7)
ax.add_patch(cell_rect)
ax.text(5.71815, 15.9761, 'NOT_0', ha='center', va='center', fontsize=8)

# Cell: A3
cell_rect = patches.Rectangle((2.34153, 12.7604), 0.38, 1.4, linewidth=1, edgecolor='blue', facecolor='lightblue', alpha=0.7)
ax.add_patch(cell_rect)
ax.text(2.53153, 13.4604, 'A3', ha='center', va='center', fontsize=8)

# Cell: P7
cell_rect = patches.Rectangle((9.4747, 5.33718), 0.38, 1.4, linewidth=1, edgecolor='blue', facecolor='lightblue', alpha=0.7)
ax.add_patch(cell_rect)
ax.text(9.6647, 6.03718, 'P7', ha='center', va='center', fontsize=8)

# Cell: DFF_12
cell_rect = patches.Rectangle((7.19456, 4.61172), 3.23, 1.4, linewidth=1, edgecolor='blue', facecolor='lightblue', alpha=0.7)
ax.add_patch(cell_rect)
ax.text(8.80956, 5.31172, 'DFF_12', ha='center', va='center', fontsize=8)

# Cell: NOT_48
cell_rect = patches.Rectangle((10.4806, 1.4687), 0.38, 1.4, linewidth=1, edgecolor='blue', facecolor='lightblue', alpha=0.7)
ax.add_patch(cell_rect)
ax.text(10.6706, 2.1687, 'NOT_48', ha='center', va='center', fontsize=8)

# Cell: DFF_10
cell_rect = patches.Rectangle((0.0888625, 11.3021), 3.23, 1.4, linewidth=1, edgecolor='blue', facecolor='lightblue', alpha=0.7)
ax.add_patch(cell_rect)
ax.text(1.70386, 12.0021, 'DFF_10', ha='center', va='center', fontsize=8)

# Cell: NAND2_10
cell_rect = patches.Rectangle((3.32963, 1.27694), 0.57, 1.4, linewidth=1, edgecolor='blue', facecolor='lightblue', alpha=0.7)
ax.add_patch(cell_rect)
ax.text(3.61463, 1.97694, 'NAND2_10', ha='center', va='center', fontsize=8)

# Cell: DFF_3
cell_rect = patches.Rectangle((6.80042, 0.913833), 3.23, 1.4, linewidth=1, edgecolor='blue', facecolor='lightblue', alpha=0.7)
ax.add_patch(cell_rect)
ax.text(8.41542, 1.61383, 'DFF_3', ha='center', va='center', fontsize=8)

# Cell: NOT_31
cell_rect = patches.Rectangle((15.1956, 0.497102), 0.38, 1.4, linewidth=1, edgecolor='blue', facecolor='lightblue', alpha=0.7)
ax.add_patch(cell_rect)
ax.text(15.3856, 1.1971, 'NOT_31', ha='center', va='center', fontsize=8)

# Cell: NOT_23
cell_rect = patches.Rectangle((9.92108, 7.89253), 0.38, 1.4, linewidth=1, edgecolor='blue', facecolor='lightblue', alpha=0.7)
ax.add_patch(cell_rect)
ax.text(10.1111, 8.59253, 'NOT_23', ha='center', va='center', fontsize=8)

# Cell: DFF_2
cell_rect = patches.Rectangle((11.5178, 5.90675), 3.23, 1.4, linewidth=1, edgecolor='blue', facecolor='lightblue', alpha=0.7)
ax.add_patch(cell_rect)
ax.text(13.1328, 6.60675, 'DFF_2', ha='center', va='center', fontsize=8)

# Cell: AND2_4
cell_rect = patches.Rectangle((2.65723, 16.6), 0.76, 1.4, linewidth=1, edgecolor='blue', facecolor='lightblue', alpha=0.7)
ax.add_patch(cell_rect)
ax.text(3.03723, 17.3, 'AND2_4', ha='center', va='center', fontsize=8)

# Cell: NOT_26
cell_rect = patches.Rectangle((14.3784, 15.4873), 0.38, 1.4, linewidth=1, edgecolor='blue', facecolor='lightblue', alpha=0.7)
ax.add_patch(cell_rect)
ax.text(14.5684, 16.1873, 'NOT_26', ha='center', va='center', fontsize=8)

# Cell: NOR2_27
cell_rect = patches.Rectangle((4.28902, 0.699025), 0.57, 1.4, linewidth=1, edgecolor='blue', facecolor='lightblue', alpha=0.7)
ax.add_patch(cell_rect)
ax.text(4.57402, 1.39903, 'NOR2_27', ha='center', va='center', fontsize=8)

# Cell: NOT_39
cell_rect = patches.Rectangle((5.19762, 9.66748), 0.38, 1.4, linewidth=1, edgecolor='blue', facecolor='lightblue', alpha=0.7)
ax.add_patch(cell_rect)
ax.text(5.38762, 10.3675, 'NOT_39', ha='center', va='center', fontsize=8)

# Cell: NOT_30
cell_rect = patches.Rectangle((5.59842, 14.9016), 0.38, 1.4, linewidth=1, edgecolor='blue', facecolor='lightblue', alpha=0.7)
ax.add_patch(cell_rect)
ax.text(5.78842, 15.6016, 'NOT_30', ha='center', va='center', fontsize=8)

# Cell: NOT_32
cell_rect = patches.Rectangle((4.65393, 16.6), 0.38, 1.4, linewidth=1, edgecolor='blue', facecolor='lightblue', alpha=0.7)
ax.add_patch(cell_rect)
ax.text(4.84393, 17.3, 'NOT_32', ha='center', va='center', fontsize=8)

# Cell: NOT_19
cell_rect = patches.Rectangle((7.837, 15.1564), 0.38, 1.4, linewidth=1, edgecolor='blue', facecolor='lightblue', alpha=0.7)
ax.add_patch(cell_rect)
ax.text(8.027, 15.8564, 'NOT_19', ha='center', va='center', fontsize=8)

# Cell: NOT_34
cell_rect = patches.Rectangle((3.33145, 7.40437), 0.38, 1.4, linewidth=1, edgecolor='blue', facecolor='lightblue', alpha=0.7)
ax.add_patch(cell_rect)
ax.text(3.52145, 8.10437, 'NOT_34', ha='center', va='center', fontsize=8)

# Cell: NOR2_28
cell_rect = patches.Rectangle((11.9888, 2.49036), 0.57, 1.4, linewidth=1, edgecolor='blue', facecolor='lightblue', alpha=0.7)
ax.add_patch(cell_rect)
ax.text(12.2738, 3.19036, 'NOR2_28', ha='center', va='center', fontsize=8)

# Cell: NOR2_3
cell_rect = patches.Rectangle((2.2751, 16.6), 0.57, 1.4, linewidth=1, edgecolor='blue', facecolor='lightblue', alpha=0.7)
ax.add_patch(cell_rect)
ax.text(2.5601, 17.3, 'NOR2_3', ha='center', va='center', fontsize=8)

# Cell: NOT_35
cell_rect = patches.Rectangle((12.2473, 0.739215), 0.38, 1.4, linewidth=1, edgecolor='blue', facecolor='lightblue', alpha=0.7)
ax.add_patch(cell_rect)
ax.text(12.4373, 1.43922, 'NOT_35', ha='center', va='center', fontsize=8)

# Cell: AND2_8
cell_rect = patches.Rectangle((6.83533, 7.80337), 0.76, 1.4, linewidth=1, edgecolor='blue', facecolor='lightblue', alpha=0.7)
ax.add_patch(cell_rect)
ax.text(7.21533, 8.50337, 'AND2_8', ha='center', va='center', fontsize=8)

# Cell: NOT_36
cell_rect = patches.Rectangle((12.752, 4.51549), 0.38, 1.4, linewidth=1, edgecolor='blue', facecolor='lightblue', alpha=0.7)
ax.add_patch(cell_rect)
ax.text(12.942, 5.21549, 'NOT_36', ha='center', va='center', fontsize=8)

# Cell: AND2_15
cell_rect = patches.Rectangle((3.15927, 1.45571), 0.76, 1.4, linewidth=1, edgecolor='blue', facecolor='lightblue', alpha=0.7)
ax.add_patch(cell_rect)
ax.text(3.53927, 2.15571, 'AND2_15', ha='center', va='center', fontsize=8)

# Cell: NOT_41
cell_rect = patches.Rectangle((7.34082, 12.393), 0.38, 1.4, linewidth=1, edgecolor='blue', facecolor='lightblue', alpha=0.7)
ax.add_patch(cell_rect)
ax.text(7.53082, 13.093, 'NOT_41', ha='center', va='center', fontsize=8)

# Cell: NOT_42
cell_rect = patches.Rectangle((0.997371, 16.4738), 0.38, 1.4, linewidth=1, edgecolor='blue', facecolor='lightblue', alpha=0.7)
ax.add_patch(cell_rect)
ax.text(1.18737, 17.1738, 'NOT_42', ha='center', va='center', fontsize=8)

# Cell: NOT_44
cell_rect = patches.Rectangle((7.58141, 4.31617), 0.38, 1.4, linewidth=1, edgecolor='blue', facecolor='lightblue', alpha=0.7)
ax.add_patch(cell_rect)
ax.text(7.77141, 5.01617, 'NOT_44', ha='center', va='center', fontsize=8)

# Cell: AND2_36
cell_rect = patches.Rectangle((1.60888, 3.29159), 0.76, 1.4, linewidth=1, edgecolor='blue', facecolor='lightblue', alpha=0.7)
ax.add_patch(cell_rect)
ax.text(1.98888, 3.99159, 'AND2_36', ha='center', va='center', fontsize=8)

# Cell: NOT_45
cell_rect = patches.Rectangle((16.0182, 11.4889), 0.38, 1.4, linewidth=1, edgecolor='blue', facecolor='lightblue', alpha=0.7)
ax.add_patch(cell_rect)
ax.text(16.2082, 12.1889, 'NOT_45', ha='center', va='center', fontsize=8)

# Cell: AND2_0
cell_rect = patches.Rectangle((8.85558, 11.828), 0.76, 1.4, linewidth=1, edgecolor='blue', facecolor='lightblue', alpha=0.7)
ax.add_patch(cell_rect)
ax.text(9.23558, 12.528, 'AND2_0', ha='center', va='center', fontsize=8)

# Cell: NOR2_11
cell_rect = patches.Rectangle((7.46693, 13.1407), 0.57, 1.4, linewidth=1, edgecolor='blue', facecolor='lightblue', alpha=0.7)
ax.add_patch(cell_rect)
ax.text(7.75193, 13.8407, 'NOR2_11', ha='center', va='center', fontsize=8)

# Cell: NOT_47
cell_rect = patches.Rectangle((0.817799, 10.1887), 0.38, 1.4, linewidth=1, edgecolor='blue', facecolor='lightblue', alpha=0.7)
ax.add_patch(cell_rect)
ax.text(1.0078, 10.8887, 'NOT_47', ha='center', va='center', fontsize=8)

# Cell: NOT_50
cell_rect = patches.Rectangle((2.71902, 2.16296), 0.38, 1.4, linewidth=1, edgecolor='blue', facecolor='lightblue', alpha=0.7)
ax.add_patch(cell_rect)
ax.text(2.90902, 2.86296, 'NOT_50', ha='center', va='center', fontsize=8)

# Cell: NOT_33
cell_rect = patches.Rectangle((5.85942, 1.65238), 0.38, 1.4, linewidth=1, edgecolor='blue', facecolor='lightblue', alpha=0.7)
ax.add_patch(cell_rect)
ax.text(6.04942, 2.35238, 'NOT_33', ha='center', va='center', fontsize=8)

# Cell: NOT_51
cell_rect = patches.Rectangle((1.61374, 5.60544), 0.38, 1.4, linewidth=1, edgecolor='blue', facecolor='lightblue', alpha=0.7)
ax.add_patch(cell_rect)
ax.text(1.80374, 6.30544, 'NOT_51', ha='center', va='center', fontsize=8)

# Cell: NOT_53
cell_rect = patches.Rectangle((16.7588, 3.15594), 0.38, 1.4, linewidth=1, edgecolor='blue', facecolor='lightblue', alpha=0.7)
ax.add_patch(cell_rect)
ax.text(16.9488, 3.85594, 'NOT_53', ha='center', va='center', fontsize=8)

# Cell: AND2_33
cell_rect = patches.Rectangle((0.294122, 13.7406), 0.76, 1.4, linewidth=1, edgecolor='blue', facecolor='lightblue', alpha=0.7)
ax.add_patch(cell_rect)
ax.text(0.674122, 14.4406, 'AND2_33', ha='center', va='center', fontsize=8)

# Cell: AND2_2
cell_rect = patches.Rectangle((13.8296, 6.23348), 0.76, 1.4, linewidth=1, edgecolor='blue', facecolor='lightblue', alpha=0.7)
ax.add_patch(cell_rect)
ax.text(14.2096, 6.93348, 'AND2_2', ha='center', va='center', fontsize=8)

# Cell: NOR2_22
cell_rect = patches.Rectangle((7.96397, 11.6959), 0.57, 1.4, linewidth=1, edgecolor='blue', facecolor='lightblue', alpha=0.7)
ax.add_patch(cell_rect)
ax.text(8.24897, 12.3959, 'NOR2_22', ha='center', va='center', fontsize=8)

# Cell: NAND2_15
cell_rect = patches.Rectangle((0.823674, 16.6), 0.57, 1.4, linewidth=1, edgecolor='blue', facecolor='lightblue', alpha=0.7)
ax.add_patch(cell_rect)
ax.text(1.10867, 17.3, 'NAND2_15', ha='center', va='center', fontsize=8)

# Cell: NOT_56
cell_rect = patches.Rectangle((15.1967, 4.69609), 0.38, 1.4, linewidth=1, edgecolor='blue', facecolor='lightblue', alpha=0.7)
ax.add_patch(cell_rect)
ax.text(15.3867, 5.39609, 'NOT_56', ha='center', va='center', fontsize=8)

# Cell: NOT_57
cell_rect = patches.Rectangle((0.262302, 16.6), 0.38, 1.4, linewidth=1, edgecolor='blue', facecolor='lightblue', alpha=0.7)
ax.add_patch(cell_rect)
ax.text(0.452302, 17.3, 'NOT_57', ha='center', va='center', fontsize=8)

# Cell: AND2_5
cell_rect = patches.Rectangle((8.58724, 9.70879), 0.76, 1.4, linewidth=1, edgecolor='blue', facecolor='lightblue', alpha=0.7)
ax.add_patch(cell_rect)
ax.text(8.96724, 10.4088, 'AND2_5', ha='center', va='center', fontsize=8)

# Cell: AND2_6
cell_rect = patches.Rectangle((11.7223, 11.0853), 0.76, 1.4, linewidth=1, edgecolor='blue', facecolor='lightblue', alpha=0.7)
ax.add_patch(cell_rect)
ax.text(12.1023, 11.7853, 'AND2_6', ha='center', va='center', fontsize=8)

# Cell: NOT_6
cell_rect = patches.Rectangle((16.1772, 16.6), 0.38, 1.4, linewidth=1, edgecolor='blue', facecolor='lightblue', alpha=0.7)
ax.add_patch(cell_rect)
ax.text(16.3672, 17.3, 'NOT_6', ha='center', va='center', fontsize=8)

# Cell: NOT_17
cell_rect = patches.Rectangle((14.8628, 11.4553), 0.38, 1.4, linewidth=1, edgecolor='blue', facecolor='lightblue', alpha=0.7)
ax.add_patch(cell_rect)
ax.text(15.0528, 12.1553, 'NOT_17', ha='center', va='center', fontsize=8)

# Cell: AND2_12
cell_rect = patches.Rectangle((13.7273, 12.189), 0.76, 1.4, linewidth=1, edgecolor='blue', facecolor='lightblue', alpha=0.7)
ax.add_patch(cell_rect)
ax.text(14.1073, 12.889, 'AND2_12', ha='center', va='center', fontsize=8)

# Cell: NOT_22
cell_rect = patches.Rectangle((9.82685, 2.31301), 0.38, 1.4, linewidth=1, edgecolor='blue', facecolor='lightblue', alpha=0.7)
ax.add_patch(cell_rect)
ax.text(10.0168, 3.01301, 'NOT_22', ha='center', va='center', fontsize=8)

# Cell: NOT_38
cell_rect = patches.Rectangle((13.9031, 14.7715), 0.38, 1.4, linewidth=1, edgecolor='blue', facecolor='lightblue', alpha=0.7)
ax.add_patch(cell_rect)
ax.text(14.0931, 15.4715, 'NOT_38', ha='center', va='center', fontsize=8)

# Cell: AND2_13
cell_rect = patches.Rectangle((10.7279, 14.7677), 0.76, 1.4, linewidth=1, edgecolor='blue', facecolor='lightblue', alpha=0.7)
ax.add_patch(cell_rect)
ax.text(11.1079, 15.4677, 'AND2_13', ha='center', va='center', fontsize=8)

# Cell: B1
cell_rect = patches.Rectangle((11.1657, 3.72032), 0.38, 1.4, linewidth=1, edgecolor='blue', facecolor='lightblue', alpha=0.7)
ax.add_patch(cell_rect)
ax.text(11.3557, 4.42032, 'B1', ha='center', va='center', fontsize=8)

# Cell: AND2_16
cell_rect = patches.Rectangle((4.69538, 3.8626), 0.76, 1.4, linewidth=1, edgecolor='blue', facecolor='lightblue', alpha=0.7)
ax.add_patch(cell_rect)
ax.text(5.07538, 4.5626, 'AND2_16', ha='center', va='center', fontsize=8)

# Cell: AND2_34
cell_rect = patches.Rectangle((6.46578, 0.701336), 0.76, 1.4, linewidth=1, edgecolor='blue', facecolor='lightblue', alpha=0.7)
ax.add_patch(cell_rect)
ax.text(6.84578, 1.40134, 'AND2_34', ha='center', va='center', fontsize=8)

# Cell: NOT_54
cell_rect = patches.Rectangle((10.5962, 6.05798), 0.38, 1.4, linewidth=1, edgecolor='blue', facecolor='lightblue', alpha=0.7)
ax.add_patch(cell_rect)
ax.text(10.7862, 6.75798, 'NOT_54', ha='center', va='center', fontsize=8)

# Cell: AND2_20
cell_rect = patches.Rectangle((11.2383, 6.93714), 0.76, 1.4, linewidth=1, edgecolor='blue', facecolor='lightblue', alpha=0.7)
ax.add_patch(cell_rect)
ax.text(11.6183, 7.63714, 'AND2_20', ha='center', va='center', fontsize=8)

# Cell: NOT_40
cell_rect = patches.Rectangle((11.6821, 6.13124), 0.38, 1.4, linewidth=1, edgecolor='blue', facecolor='lightblue', alpha=0.7)
ax.add_patch(cell_rect)
ax.text(11.8721, 6.83124, 'NOT_40', ha='center', va='center', fontsize=8)

# Cell: AND2_23
cell_rect = patches.Rectangle((4.468, 8.92867), 0.76, 1.4, linewidth=1, edgecolor='blue', facecolor='lightblue', alpha=0.7)
ax.add_patch(cell_rect)
ax.text(4.848, 9.62867, 'AND2_23', ha='center', va='center', fontsize=8)

# Cell: NOT_58
cell_rect = patches.Rectangle((11.8753, 6.27006), 0.38, 1.4, linewidth=1, edgecolor='blue', facecolor='lightblue', alpha=0.7)
ax.add_patch(cell_rect)
ax.text(12.0653, 6.97006, 'NOT_58', ha='center', va='center', fontsize=8)

# Cell: AND2_24
cell_rect = patches.Rectangle((16.0531, 0.705354), 0.76, 1.4, linewidth=1, edgecolor='blue', facecolor='lightblue', alpha=0.7)
ax.add_patch(cell_rect)
ax.text(16.4331, 1.40535, 'AND2_24', ha='center', va='center', fontsize=8)

# Cell: AND3_1
cell_rect = patches.Rectangle((7.16311, 16.6), 0.76, 1.4, linewidth=1, edgecolor='blue', facecolor='lightblue', alpha=0.7)
ax.add_patch(cell_rect)
ax.text(7.54311, 17.3, 'AND3_1', ha='center', va='center', fontsize=8)

# Cell: AND3_0
cell_rect = patches.Rectangle((9.39161, 7.62248), 0.76, 1.4, linewidth=1, edgecolor='blue', facecolor='lightblue', alpha=0.7)
ax.add_patch(cell_rect)
ax.text(9.77161, 8.32248, 'AND3_0', ha='center', va='center', fontsize=8)

# Cell: AND2_27
cell_rect = patches.Rectangle((9.74378, 10.3666), 0.76, 1.4, linewidth=1, edgecolor='blue', facecolor='lightblue', alpha=0.7)
ax.add_patch(cell_rect)
ax.text(10.1238, 11.0666, 'AND2_27', ha='center', va='center', fontsize=8)

# Cell: VDD
cell_rect = patches.Rectangle((12.5396, 2.29842), 0.38, 1.4, linewidth=1, edgecolor='blue', facecolor='lightblue', alpha=0.7)
ax.add_patch(cell_rect)
ax.text(12.7296, 2.99842, 'VDD', ha='center', va='center', fontsize=8)

# Cell: AND2_28
cell_rect = patches.Rectangle((4.28499, 10.4498), 0.76, 1.4, linewidth=1, edgecolor='blue', facecolor='lightblue', alpha=0.7)
ax.add_patch(cell_rect)
ax.text(4.66499, 11.1498, 'AND2_28', ha='center', va='center', fontsize=8)

# Draw nets as fly-lines
net_colors = []
# Set plot properties
ax.set_aspect('equal')
ax.set_xlim(-10, 27.1388)
ax.set_ylim(-10, 28)
ax.set_xlabel('X (micrometers)')
ax.set_ylabel('Y (micrometers)')
ax.set_title('MiniPlacement - visualizations/20251201_104600_360/00_random.png')
ax.grid(True, alpha=0.3)

# Save the plot
plt.tight_layout()
plt.savefig('visualizations/20251201_104600_360/00_random.png', dpi=150, bbox_inches='tight')
plt.close()

print("Plot saved as: visualizations/20251201_104600_360/00_random.png")
